12-way image classification set "224x224" from GitHub (saloviho/SORRY); label vocabulary: adware, benign, crypto miner, downloader, dropper, file infector, flooder, installer, packed, ransomware, spyware, worm.

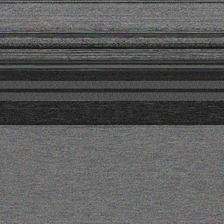
Label: file infector

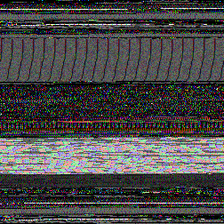
Label: spyware

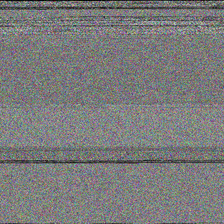
Label: downloader

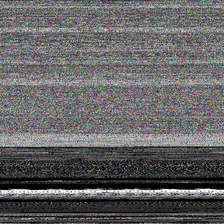
Label: adware

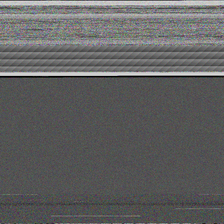
Label: ransomware

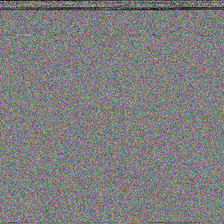
Label: installer
